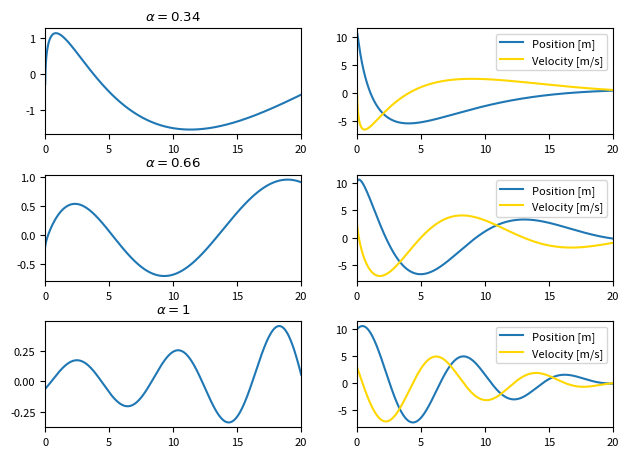

Here is the Python script that generated this plot:
import enum
import numpy as np
import matplotlib.pyplot as plt

omega = 0.8
delta = 0.1

A = np.matrix([[0, 1], [-omega ** 2, -2 * delta * omega]])
B = np.c_[[0, 1]]
Sf = np.matrix('3 0; 0 1')
Q = 0.001 * np.identity(2)
R = 1
tf = 20
dt = 0.001
t_dis = np.arange(0, tf + dt, dt)

alphas = [0.34, 0.66, 1]

plt.rcParams["font.size"] = 8
fig, axes = plt.subplots(len(alphas), 2)
fig.tight_layout(rect=(0, 0, 1, 0.95), pad=1.5)

for axis, alpha in zip(axes, alphas):
	S = np.empty((t_dis.size, 2, 2))
	S[-1] = Sf

	for i in range(t_dis.size - 1, 0, -1):
		dSdt = -(dt * (i + 1)) ** (alpha - 1) * (A.T @ S[i] + S[i] @ A - S[i] @ B @ B.T @ S[i] + Q)
		S[i - 1] = S[i] - dt * dSdt;
		# print(S[i])
	x = np.empty((t_dis.size, 2, 1))
	x[0] = np.c_[[10, 3]]

	u = np.empty(t_dis.size)

	for i in range(0, t_dis.size - 1):
		u[i] = -(B.T @ S[i] @ x[i]).item()
		x[i + 1] = x[i] + (dt * (i + 2)) ** (alpha - 1) * dt * (A @ x[i] + B * u[i])
	u[-1] = -(B.T @ S[-1] @ x[-1]).item()
	axis[0].plot(t_dis, u)
	axis[0].set_title(f'$\\alpha = {alpha}$')
	axis[0].margins(x=0)
	axis[1].plot(t_dis, x[:,0], label='Position [m]')
	axis[1].plot(t_dis, x[:,1], label='Velocity [m/s]', color='gold')
	axis[1].legend()
	axis[1].margins(x=0)
# plt.show()
plt.savefig('figure1.png')
